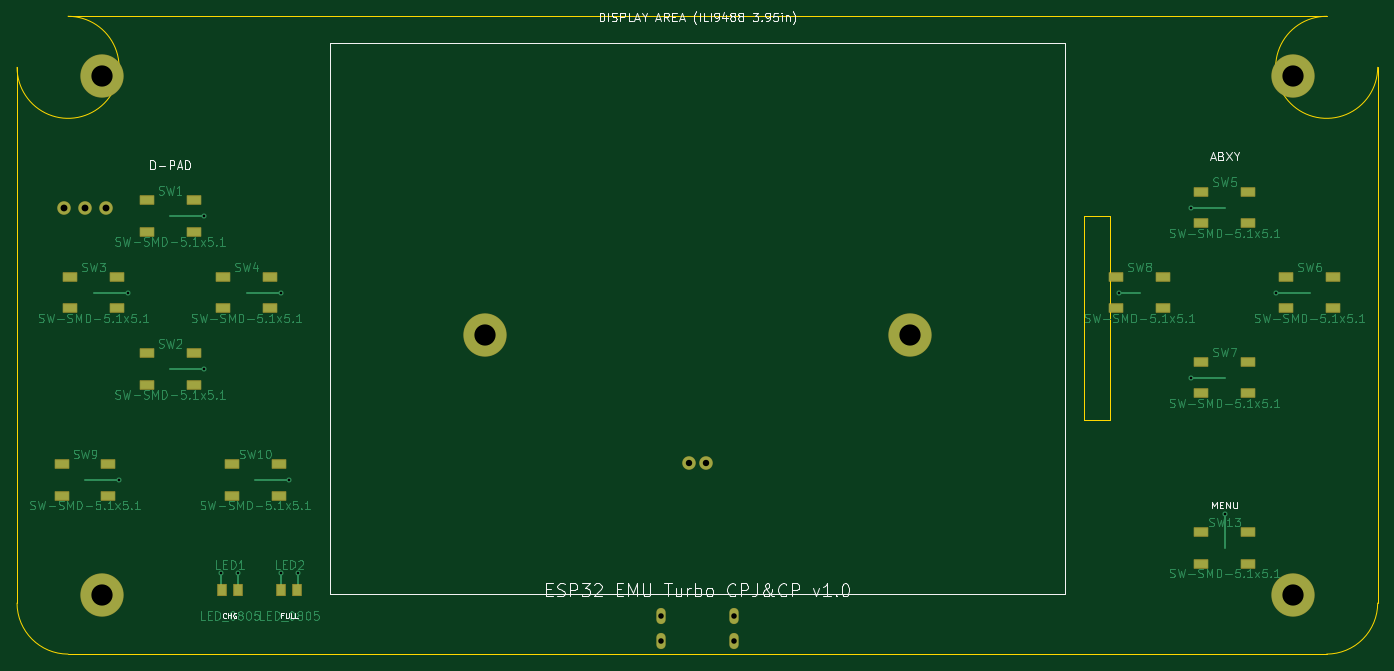
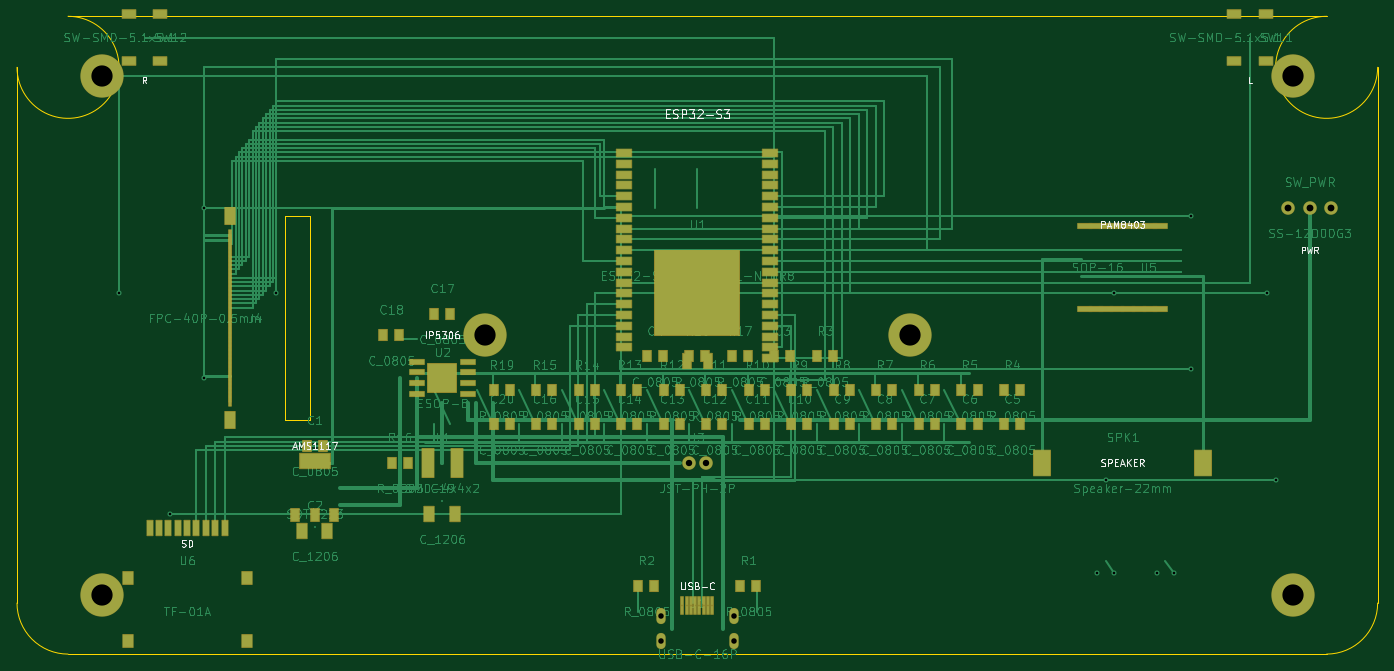
Circuit board: 10 layer files. Board 160.0 x 75.0 mm.
- bottom_copper: esp32-emu-turbo-B_Cu.gbl (345139 bytes)
- bottom_mask: esp32-emu-turbo-B_Mask.gbs (10025 bytes)
- paste: esp32-emu-turbo-B_Paste.gbp (7595 bytes)
- bottom_silk: esp32-emu-turbo-B_Silkscreen.gbo (23865 bytes)
- outline: esp32-emu-turbo-Edge_Cuts.gm1 (1155 bytes)
- top_copper: esp32-emu-turbo-F_Cu.gtl (98028 bytes)
- top_mask: esp32-emu-turbo-F_Mask.gts (3259 bytes)
- paste: esp32-emu-turbo-F_Paste.gtp (1970 bytes)
- top_silk: esp32-emu-turbo-F_Silkscreen.gto (28952 bytes)
- drill: esp32-emu-turbo.drl (969 bytes)

=== bottom_copper: esp32-emu-turbo-B_Cu.gbl (345139 bytes, source omitted) ===
=== bottom_mask: esp32-emu-turbo-B_Mask.gbs (10025 bytes, source omitted) ===
=== paste: esp32-emu-turbo-B_Paste.gbp (7595 bytes, source omitted) ===
=== bottom_silk: esp32-emu-turbo-B_Silkscreen.gbo (23865 bytes, source omitted) ===
=== outline: esp32-emu-turbo-Edge_Cuts.gm1 ===
%TF.GenerationSoftware,KiCad,Pcbnew,9.0.7-9.0.7~ubuntu24.04.1*%
%TF.CreationDate,2026-02-12T11:00:31+01:00*%
%TF.ProjectId,esp32-emu-turbo,65737033-322d-4656-9d75-2d747572626f,rev?*%
%TF.SameCoordinates,Original*%
%TF.FileFunction,Profile,NP*%
%FSLAX46Y46*%
G04 Gerber Fmt 4.6, Leading zero omitted, Abs format (unit mm)*
G04 Created by KiCad (PCBNEW 9.0.7-9.0.7~ubuntu24.04.1) date 2026-02-12 11:00:31*
%MOMM*%
%LPD*%
G01*
G04 APERTURE LIST*
%TA.AperFunction,Profile*%
%ADD10C,0.050000*%
%TD*%
G04 APERTURE END LIST*
D10*
X6000000Y0D02*
X154000000Y0D01*
X160000000Y-6000000D02*
X160000000Y-69000000D01*
X154000000Y-75000000D02*
X6000000Y-75000000D01*
X0Y-69000000D02*
X0Y-6000000D01*
X6000000Y0D02*
G75*
G02*
X0Y-6000000I0J-6000000D01*
G01*
X160000000Y-6000000D02*
G75*
G02*
X154000000Y0I-6000000J0D01*
G01*
X160000000Y-69000000D02*
G75*
G02*
X154000000Y-75000000I-6000000J0D01*
G01*
X6000000Y-75000000D02*
G75*
G02*
X0Y-69000000I0J6000000D01*
G01*
X125500000Y-23500000D02*
X128500000Y-23500000D01*
X128500000Y-23500000D02*
X128500000Y-47500000D01*
X128500000Y-47500000D02*
X125500000Y-47500000D01*
X125500000Y-47500000D02*
X125500000Y-23500000D01*
M02*

=== top_copper: esp32-emu-turbo-F_Cu.gtl (98028 bytes, source omitted) ===
=== top_mask: esp32-emu-turbo-F_Mask.gts ===
%TF.GenerationSoftware,KiCad,Pcbnew,9.0.7-9.0.7~ubuntu24.04.1*%
%TF.CreationDate,2026-02-12T11:00:31+01:00*%
%TF.ProjectId,esp32-emu-turbo,65737033-322d-4656-9d75-2d747572626f,rev?*%
%TF.SameCoordinates,Original*%
%TF.FileFunction,Soldermask,Top*%
%TF.FilePolarity,Negative*%
%FSLAX46Y46*%
G04 Gerber Fmt 4.6, Leading zero omitted, Abs format (unit mm)*
G04 Created by KiCad (PCBNEW 9.0.7-9.0.7~ubuntu24.04.1) date 2026-02-12 11:00:31*
%MOMM*%
%LPD*%
G01*
G04 APERTURE LIST*
G04 Aperture macros list*
%AMRoundRect*
0 Rectangle with rounded corners*
0 $1 Rounding radius*
0 $2 $3 $4 $5 $6 $7 $8 $9 X,Y pos of 4 corners*
0 Add a 4 corners polygon primitive as box body*
4,1,4,$2,$3,$4,$5,$6,$7,$8,$9,$2,$3,0*
0 Add four circle primitives for the rounded corners*
1,1,$1+$1,$2,$3*
1,1,$1+$1,$4,$5*
1,1,$1+$1,$6,$7*
1,1,$1+$1,$8,$9*
0 Add four rect primitives between the rounded corners*
20,1,$1+$1,$2,$3,$4,$5,0*
20,1,$1+$1,$4,$5,$6,$7,0*
20,1,$1+$1,$6,$7,$8,$9,0*
20,1,$1+$1,$8,$9,$2,$3,0*%
G04 Aperture macros list end*
%ADD10C,5.100000*%
%ADD11RoundRect,0.050000X-0.800000X-0.500000X0.800000X-0.500000X0.800000X0.500000X-0.800000X0.500000X0*%
%ADD12RoundRect,0.050000X-0.500000X-0.650000X0.500000X-0.650000X0.500000X0.650000X-0.500000X0.650000X0*%
%ADD13O,1.100000X1.900000*%
%ADD14C,1.600000*%
G04 APERTURE END LIST*
D10*
%TO.C,*%
X10000000Y-7000000D03*
%TD*%
%TO.C,*%
X150000000Y-7000000D03*
%TD*%
%TO.C,*%
X10000000Y-68000000D03*
%TD*%
%TO.C,*%
X150000000Y-68000000D03*
%TD*%
%TO.C,*%
X55000000Y-37500000D03*
%TD*%
%TO.C,*%
X105000000Y-37500000D03*
%TD*%
D11*
%TO.C,SW1*%
X15250000Y-21650000D03*
X15250000Y-25350000D03*
X20750000Y-21650000D03*
X20750000Y-25350000D03*
%TD*%
%TO.C,SW2*%
X15250000Y-39650000D03*
X15250000Y-43350000D03*
X20750000Y-39650000D03*
X20750000Y-43350000D03*
%TD*%
%TO.C,SW3*%
X6250000Y-30650000D03*
X6250000Y-34350000D03*
X11750000Y-30650000D03*
X11750000Y-34350000D03*
%TD*%
%TO.C,SW4*%
X24250000Y-30650000D03*
X24250000Y-34350000D03*
X29750000Y-30650000D03*
X29750000Y-34350000D03*
%TD*%
%TO.C,SW5*%
X139250000Y-20650000D03*
X139250000Y-24350000D03*
X144750000Y-20650000D03*
X144750000Y-24350000D03*
%TD*%
%TO.C,SW6*%
X149250000Y-30650000D03*
X149250000Y-34350000D03*
X154750000Y-30650000D03*
X154750000Y-34350000D03*
%TD*%
%TO.C,SW7*%
X139250000Y-40650000D03*
X139250000Y-44350000D03*
X144750000Y-40650000D03*
X144750000Y-44350000D03*
%TD*%
%TO.C,SW8*%
X129250000Y-30650000D03*
X129250000Y-34350000D03*
X134750000Y-30650000D03*
X134750000Y-34350000D03*
%TD*%
%TO.C,SW9*%
X5250000Y-52650000D03*
X5250000Y-56350000D03*
X10750000Y-52650000D03*
X10750000Y-56350000D03*
%TD*%
%TO.C,SW10*%
X25250000Y-52650000D03*
X25250000Y-56350000D03*
X30750000Y-52650000D03*
X30750000Y-56350000D03*
%TD*%
%TO.C,SW13*%
X139250000Y-60650000D03*
X139250000Y-64350000D03*
X144750000Y-60650000D03*
X144750000Y-64350000D03*
%TD*%
D12*
%TO.C,LED1*%
X24050000Y-67500000D03*
X25950000Y-67500000D03*
%TD*%
%TO.C,LED2*%
X31050000Y-67500000D03*
X32950000Y-67500000D03*
%TD*%
D13*
%TO.C,J1*%
X84320000Y-70500000D03*
X75680000Y-70500000D03*
X84320000Y-73500000D03*
X75680000Y-73500000D03*
%TD*%
D14*
%TO.C,SW_PWR*%
X10500000Y-22500000D03*
X8000000Y-22500000D03*
X5500000Y-22500000D03*
%TD*%
%TO.C,J3*%
X81000000Y-52500000D03*
X79000000Y-52500000D03*
%TD*%
M02*

=== paste: esp32-emu-turbo-F_Paste.gtp ===
%TF.GenerationSoftware,KiCad,Pcbnew,9.0.7-9.0.7~ubuntu24.04.1*%
%TF.CreationDate,2026-02-12T11:00:31+01:00*%
%TF.ProjectId,esp32-emu-turbo,65737033-322d-4656-9d75-2d747572626f,rev?*%
%TF.SameCoordinates,Original*%
%TF.FileFunction,Paste,Top*%
%TF.FilePolarity,Positive*%
%FSLAX46Y46*%
G04 Gerber Fmt 4.6, Leading zero omitted, Abs format (unit mm)*
G04 Created by KiCad (PCBNEW 9.0.7-9.0.7~ubuntu24.04.1) date 2026-02-12 11:00:31*
%MOMM*%
%LPD*%
G01*
G04 APERTURE LIST*
%ADD10R,1.600000X1.000000*%
%ADD11R,1.000000X1.300000*%
G04 APERTURE END LIST*
D10*
%TO.C,SW1*%
X15250000Y-21650000D03*
X15250000Y-25350000D03*
X20750000Y-21650000D03*
X20750000Y-25350000D03*
%TD*%
%TO.C,SW2*%
X15250000Y-39650000D03*
X15250000Y-43350000D03*
X20750000Y-39650000D03*
X20750000Y-43350000D03*
%TD*%
%TO.C,SW3*%
X6250000Y-30650000D03*
X6250000Y-34350000D03*
X11750000Y-30650000D03*
X11750000Y-34350000D03*
%TD*%
%TO.C,SW4*%
X24250000Y-30650000D03*
X24250000Y-34350000D03*
X29750000Y-30650000D03*
X29750000Y-34350000D03*
%TD*%
%TO.C,SW5*%
X139250000Y-20650000D03*
X139250000Y-24350000D03*
X144750000Y-20650000D03*
X144750000Y-24350000D03*
%TD*%
%TO.C,SW6*%
X149250000Y-30650000D03*
X149250000Y-34350000D03*
X154750000Y-30650000D03*
X154750000Y-34350000D03*
%TD*%
%TO.C,SW7*%
X139250000Y-40650000D03*
X139250000Y-44350000D03*
X144750000Y-40650000D03*
X144750000Y-44350000D03*
%TD*%
%TO.C,SW8*%
X129250000Y-30650000D03*
X129250000Y-34350000D03*
X134750000Y-30650000D03*
X134750000Y-34350000D03*
%TD*%
%TO.C,SW9*%
X5250000Y-52650000D03*
X5250000Y-56350000D03*
X10750000Y-52650000D03*
X10750000Y-56350000D03*
%TD*%
%TO.C,SW10*%
X25250000Y-52650000D03*
X25250000Y-56350000D03*
X30750000Y-52650000D03*
X30750000Y-56350000D03*
%TD*%
%TO.C,SW13*%
X139250000Y-60650000D03*
X139250000Y-64350000D03*
X144750000Y-60650000D03*
X144750000Y-64350000D03*
%TD*%
D11*
%TO.C,LED1*%
X24050000Y-67500000D03*
X25950000Y-67500000D03*
%TD*%
%TO.C,LED2*%
X31050000Y-67500000D03*
X32950000Y-67500000D03*
%TD*%
M02*

=== top_silk: esp32-emu-turbo-F_Silkscreen.gto (28952 bytes, source omitted) ===
=== drill: esp32-emu-turbo.drl ===
M48
; DRILL file {KiCad 9.0.7-9.0.7~ubuntu24.04.1} date 2026-02-12T11:00:31+0100
; FORMAT={-:-/ absolute / metric / decimal}
; #@! TF.CreationDate,2026-02-12T11:00:31+01:00
; #@! TF.GenerationSoftware,Kicad,Pcbnew,9.0.7-9.0.7~ubuntu24.04.1
; #@! TF.FileFunction,MixedPlating,1,4
FMAT,2
METRIC
; #@! TA.AperFunction,Plated,PTH,ViaDrill
T1C0.300
; #@! TA.AperFunction,Plated,PTH,ComponentDrill
T2C0.650
; #@! TA.AperFunction,Plated,PTH,ComponentDrill
T3C0.750
; #@! TA.AperFunction,Plated,PTH,ComponentDrill
T4C0.800
; #@! TA.AperFunction,Plated,PTH,ComponentDrill
T5C2.500
%
G90
G05
T1
X12.0Y-54.5
X13.0Y-32.5
X22.0Y-23.5
X22.0Y-41.5
X24.0Y-65.5
X26.0Y-65.5
X31.0Y-32.5
X31.0Y-65.5
X32.0Y-54.5
X33.0Y-65.5
X129.6Y-32.5
X138.0Y-22.5
X138.0Y-42.5
X142.0Y-58.5
X148.0Y-32.5
T2
X75.68Y-70.5
X75.68Y-73.5
X84.32Y-70.5
X84.32Y-73.5
T3
X79.0Y-52.5
X81.0Y-52.5
T4
X5.5Y-22.5
X8.0Y-22.5
X10.5Y-22.5
T5
X10.0Y-7.0
X10.0Y-68.0
X55.0Y-37.5
X105.0Y-37.5
X150.0Y-7.0
X150.0Y-68.0
M30
